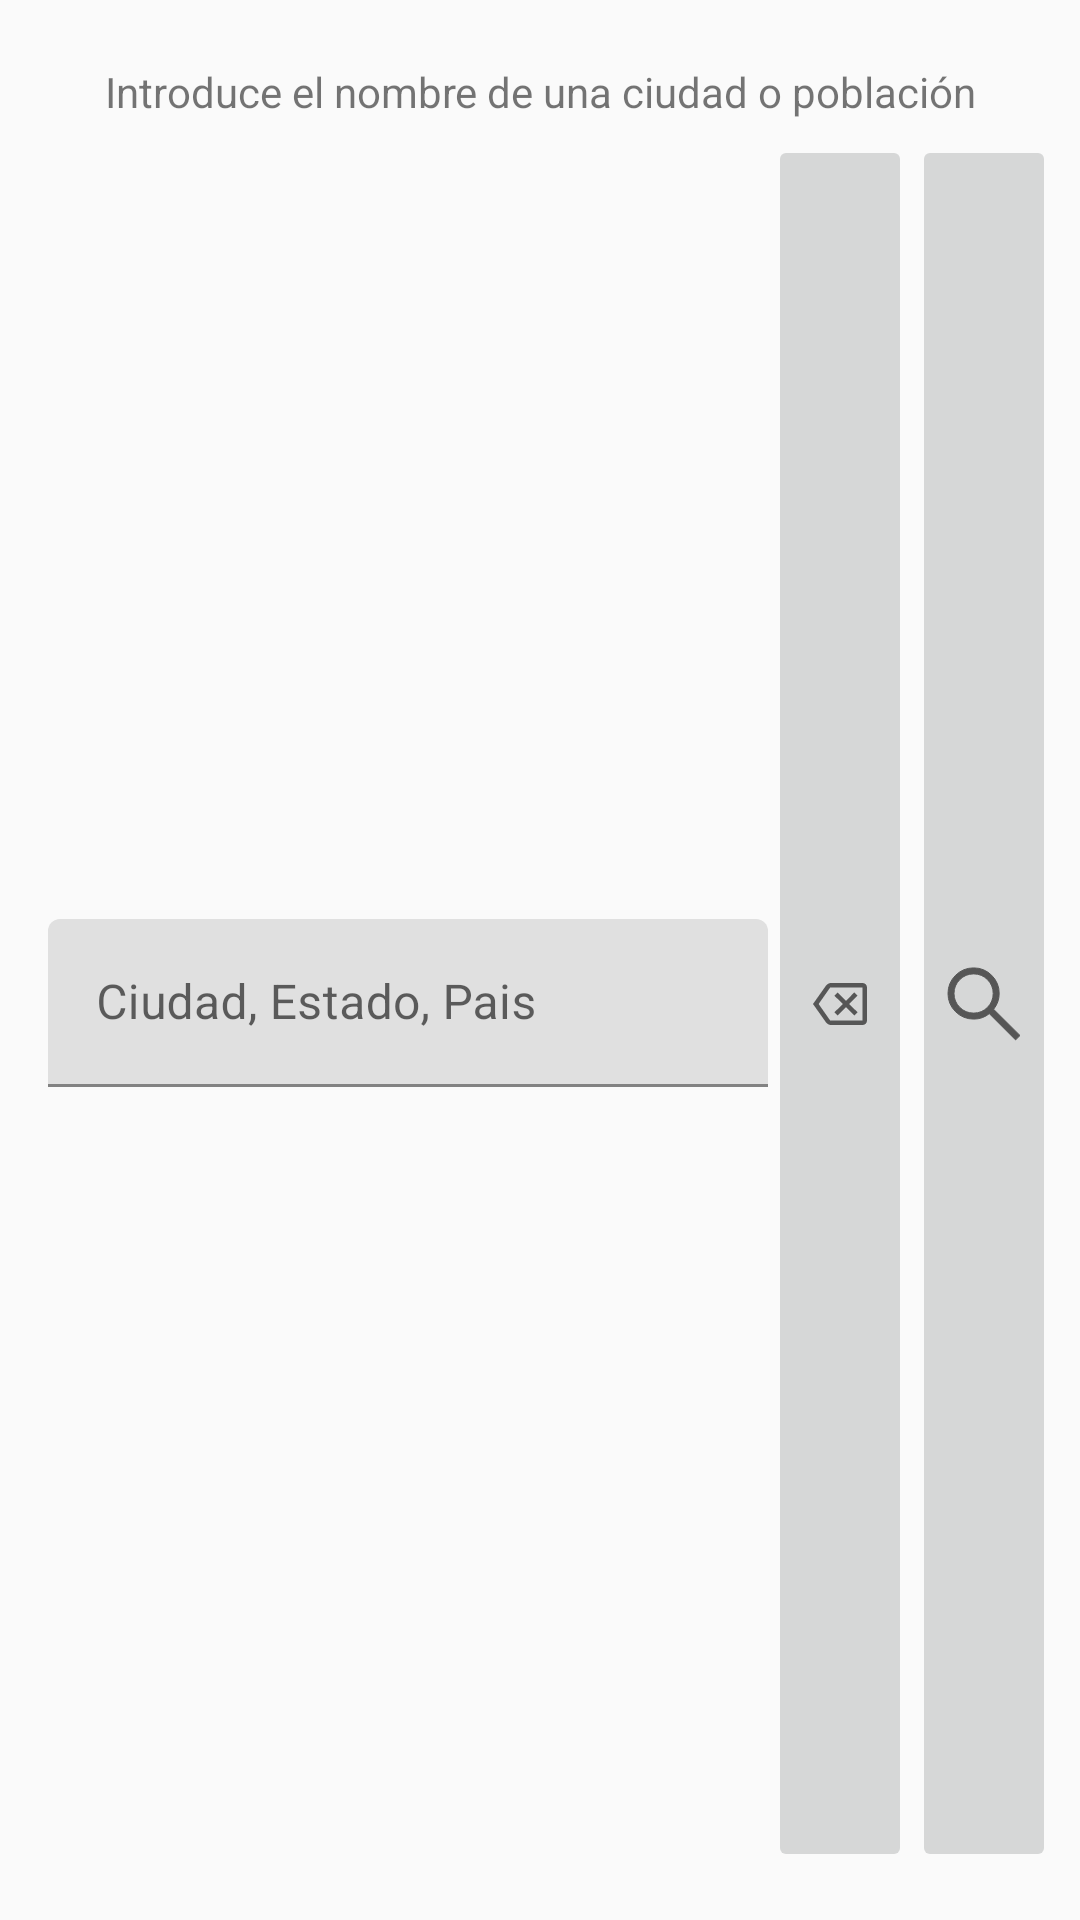

The Android layout XML behind this screen, and the referenced resources:
<!-- AndroidManifest.xml: application theme Theme.MyWeatherBase -->
<!-- res/layout/dialogo_personalizado.xml -->
<?xml version="1.0" encoding="utf-8"?>
<LinearLayout xmlns:android="http://schemas.android.com/apk/res/android"
    xmlns:app="http://schemas.android.com/apk/res-auto"
    android:layout_width="match_parent"
    android:layout_height="wrap_content"
    android:layout_margin="5dp"
    android:background="@color/white"
    android:orientation="vertical"
    android:paddingStart="8dp"
    android:paddingTop="16dp"
    android:paddingEnd="8dp"
    android:paddingBottom="16dp">

    <TextView
        android:id="@+id/textView"
        android:layout_width="match_parent"
        android:layout_height="wrap_content"
        android:layout_margin="5dp"
        android:gravity="center"
        android:text="Introduce el nombre de una ciudad o población" />

    <LinearLayout
        android:layout_width="match_parent"
        android:layout_height="match_parent"
        android:gravity="center"
        android:orientation="horizontal"
        android:weightSum="1">

        <com.google.android.material.textfield.TextInputLayout
            android:id="@+id/diaBuscador"
            android:layout_width="match_parent"
            android:layout_height="wrap_content"
            android:layout_weight="1"
            app:endIconMode="clear_text">

            <com.google.android.material.textfield.TextInputEditText
                android:layout_width="match_parent"
                android:layout_height="56dp"
                android:layout_marginStart="8dp"
                android:hint="Ciudad, Estado, Pais" />
        </com.google.android.material.textfield.TextInputLayout>

        <ImageButton
            android:id="@+id/diaDelete"
            android:layout_width="wrap_content"
            android:layout_height="match_parent"
            android:layout_weight="0.1"
            app:srcCompat="@drawable/ic_android_black_24dp" />

        <ImageButton
            android:id="@+id/diaBuscar"
            android:layout_width="wrap_content"
            android:layout_height="match_parent"
            android:layout_weight="0.2"
            android:padding="8dp"
            app:srcCompat="@drawable/ic_search" />
    </LinearLayout>

    <LinearLayout
        android:layout_width="match_parent"
        android:layout_height="wrap_content"
        android:layout_marginBottom="24dp"
        android:layout_marginTop="16dp"
        android:orientation="horizontal"
        android:weightSum="2">

        <TextView
            android:id="@+id/diaLat"
            android:layout_width="wrap_content"
            android:layout_height="wrap_content"
            android:layout_weight="1"
            android:text="Latitud:" />

        <TextView
            android:id="@+id/diaLon"
            android:layout_width="wrap_content"
            android:layout_height="wrap_content"
            android:layout_weight="1"
            android:text="Longitud:" />

    </LinearLayout>

</LinearLayout>
<!-- resources referenced by this layout -->
<resources>
  <color name="white">#FAFAFA</color>
  <!-- drawable ic_android_black_24dp (drawable) -->
  <vector
      android:tint="?attr/colorControlNormal"
      android:viewportHeight="960"
      android:viewportWidth="960"
      android:height="24dp"
      android:width="24dp"
      xmlns:android="http://schemas.android.com/apk/res/android">
      <path
          android:fillColor="@android:color/white"
          android:pathData="M448,634L560,522L672,634L715,591L602,480L713,369L670,326L560,438L448,326L405,369L518,480L405,591L448,634ZM120,480L289,241Q302,223 320,211.5Q338,200 360,200L780,200Q804.75,200 822.38,217.63Q840,235.25 840,260L840,700Q840,724.75 822.38,742.38Q804.75,760 780,760L360,760Q338,760 320,748.5Q302,737 289,719L120,480ZM195,480L349,700Q349,700 349,700Q349,700 349,700L780,700Q780,700 780,700Q780,700 780,700L780,260Q780,260 780,260Q780,260 780,260L349,260Q349,260 349,260Q349,260 349,260L195,480ZM780,480L780,260Q780,260 780,260Q780,260 780,260L780,260Q780,260 780,260Q780,260 780,260L780,700Q780,700 780,700Q780,700 780,700L780,700Q780,700 780,700Q780,700 780,700L780,480Z" />
  </vector>
  <!-- drawable ic_search (drawable) -->
  <?xml version="1.0"?>
  <vector
      android:tint="?attr/colorControlNormal"
      android:viewportHeight="960"
      android:viewportWidth="960"
      android:height="32dp"
      android:width="32dp"
      xmlns:android="http://schemas.android.com/apk/res/android">
  
      <path android:pathData="M796,839L533,576Q503,602 463.04,616.5Q423.08,631 378,631Q269.84,631 194.92,556Q120,481 120,375Q120,269 195,194Q270,119 376.5,119Q483,119 557.5,194Q632,269 632,375.15Q632,418 618,458Q604,498 576,533L840,795L796,839ZM377,571Q458.25,571 515.13,513.5Q572,456 572,375Q572,294 515.13,236.5Q458.25,179 377,179Q294.92,179 237.46,236.5Q180,294 180,375Q180,456 237.46,513.5Q294.92,571 377,571Z"
          android:fillColor="@color/RED"
          android:strokeColor="@color/c1"/>
  
  </vector>
  <style name="Theme.MyWeatherBase" parent="Theme.MaterialComponents.DayNight.NoActionBar">
          
          <item name="colorPrimary">@color/purple_500</item>
          <item name="colorPrimaryVariant">@color/purple_700</item>
          <item name="colorOnPrimary">@color/white</item>
          
          <item name="colorSecondary">@color/teal_200</item>
          <item name="colorSecondaryVariant">@color/teal_700</item>
          <item name="colorOnSecondary">@color/black</item>
          
          <item name="android:statusBarColor">?attr/colorPrimaryVariant</item>
          
      </style>
  <color name="RED">#FA2121</color>
  <color name="c1">#BEBED6</color>
  <color name="purple_500">#FF6200EE</color>
  <color name="purple_700">#FF3700B3</color>
  <color name="teal_200">#FF03DAC5</color>
  <color name="teal_700">#FF018786</color>
  <color name="black">#FF000000</color>
</resources>
